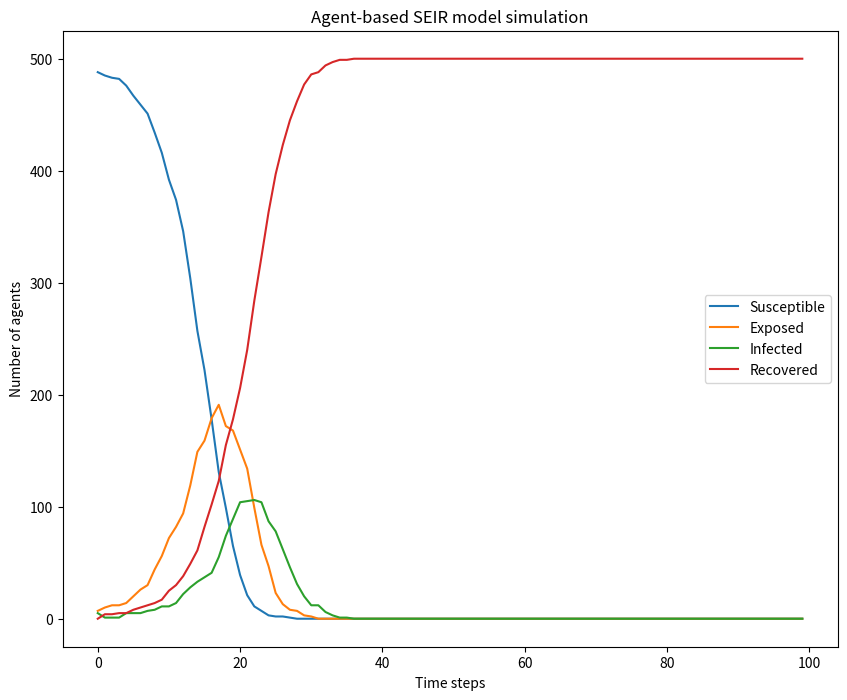

This chart was generated by the following Python code:
import numpy as np
import random
import matplotlib.pyplot as plt

# Define model parameters
num_agents = 500  # Number of agents in the simulation
num_infected = 5  # Number of initially infected agents
infection_rate = 0.005  # Probability of transmission per contact
latentperiod = 5
infectious_period = 14  # Duration of the infectious period in time steps
time_steps = 100  # Number of time steps in the simulation
immune_period = 7  # Period of immunity once recovered before becoming Susceptible

thresh1 = 0.05
thresh2 = 0.9
thresh3 = 0.2

# Define agent class
class Agent:
    def __init__(self, state, viralload):
        self.state = state
        self.days_in_compartment = 0
        self.viralload = viralload
        self.immune_days = 0

    def update_state(self, neighbors):
        if self.state == 'S':
            self.days_in_compartment += 1
            for neighbor in neighbors:
                if neighbor.state == 'I' and random.random() < infection_rate:
                    self.viralload += random.random() / 3
                    if self.viralload > thresh1:
                        self.state = 'E'
                        self.days_in_compartment = 0
        elif self.state == 'E':
            self.days_in_compartment += 1
            self.viralload += random.random() / 3
            if self.days_in_compartment < latentperiod and self.viralload > thresh2:
                self.state = 'I'
                self.days_in_compartment = 0
            elif self.days_in_compartment >= latentperiod:
                self.state = 'R'
                self.days_in_compartment = 0


        elif self.state == 'I':
            self.days_in_compartment += 1
            self.viralload -= random.random() / 3
            self.viralload = max(self.viralload, 0)
            if self.viralload <= thresh3:
                self.state = 'R'
                self.days_in_compartment = 0

        elif self.state == 'R':
            self.days_in_compartment += 1
            self.viralload -= self.viralload
            ## Adds reinfectivity
            # if self.viralload <= 0 and self.immune_days >= immune_period:
            #     self.state = 'S'
            #     self.days_in_compartment = 0
            #     self.immune_days = 0    # Reset the immune days counter
            # else:
            #     self.immune_days += 1

    def get_state(self):
        return self.state


# Define simulation function
def simulate():
    # Initialize agents
    agents = []
    for i in range(num_agents):
        if i < num_infected:
            state = 'I'
            viralload = (thresh2+thresh3)/2
        else:
            state = 'S'
            viralload = 0
        agent = Agent(state, viralload)
        agents.append(agent)

    # Run simulation
    state_counts = []
    viral_load_data = [[] for _ in range(num_agents)]
    for t in range(time_steps):
        # Update agent states
        for agent in agents:
            neighbors = [neighbor for neighbor in agents if neighbor != agent]
            agent.update_state(neighbors)


        # Record state counts
        s_count = sum([1 for agent in agents if agent.get_state() == 'S'])
        e_count = sum([1 for agent in agents if agent.get_state() == 'E'])
        i_count = sum([1 for agent in agents if agent.get_state() == 'I'])
        r_count = sum([1 for agent in agents if agent.get_state() == 'R'])
        state_counts.append([s_count, e_count, i_count, r_count])

        # Append viral load data for each agent at the current time step
        for i, agent in enumerate(agents):
            viral_load_data[i].append(agent.viralload)

    # Write viral load data to a file
    with open('viral_load.csv', 'w') as file:
        for agent_loads in viral_load_data:
            file.write(','.join(str(load) for load in agent_loads) + '\n')

    return state_counts


# Run simulation and plot results
state_counts = simulate()
state_counts = np.array(state_counts)

s_counts = state_counts[:, 0]
e_counts = state_counts[:, 1]
i_counts = state_counts[:, 2]
r_counts = state_counts[:, 3]

## Plot SEIR dynamics for each state of agents over time
plt.figure(figsize=(10, 8))
plt.plot(s_counts, label='Susceptible')
plt.plot(e_counts, label='Exposed')
plt.plot(i_counts, label='Infected')
plt.plot(r_counts, label='Recovered')
plt.xlabel('Time steps')
plt.ylabel('Number of agents')
plt.title('Agent-based SEIR model simulation')
plt.legend()
plt.show()
